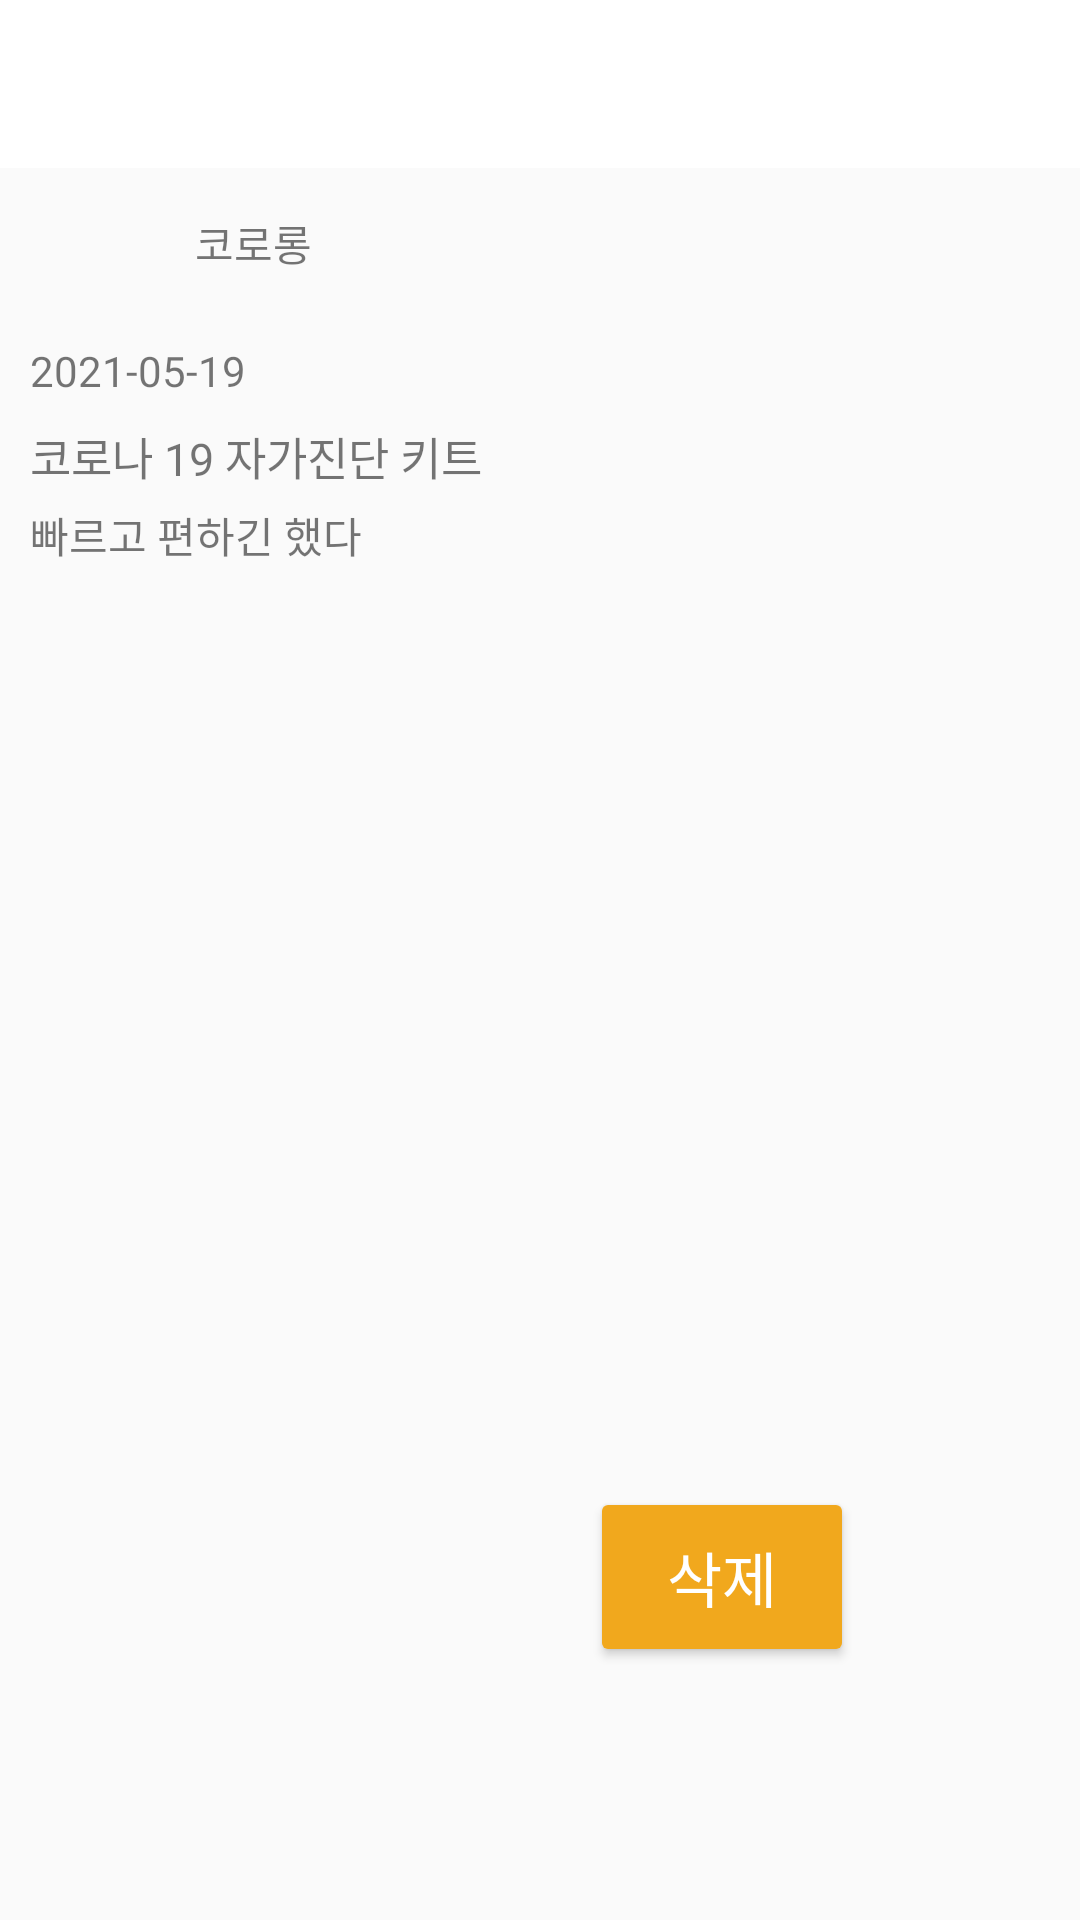

This screen was rendered from an Android layout file. Write that file and the resources it references.
<!-- AndroidManifest.xml: application theme Theme.Vaccine_on -->
<!-- res/layout/activity_view2.xml -->
<?xml version="1.0" encoding="utf-8"?>
<androidx.constraintlayout.widget.ConstraintLayout xmlns:android="http://schemas.android.com/apk/res/android"
    xmlns:app="http://schemas.android.com/apk/res-auto"
    xmlns:tools="http://schemas.android.com/tools"
    android:layout_width="match_parent"
    android:layout_height="match_parent"
    tools:context=".View2Activity">

    <androidx.appcompat.widget.Toolbar
        android:id="@+id/toolbar2"
        android:layout_width="match_parent"
        android:layout_height="wrap_content"
        android:background="@color/white"
        android:minHeight="?attr/actionBarSize"
        android:theme="?attr/actionBarTheme"
        app:layout_constraintEnd_toEndOf="parent"
        app:layout_constraintStart_toStartOf="parent"
        app:layout_constraintTop_toTopOf="parent" />

    <LinearLayout
        android:layout_width="match_parent"
        android:layout_height="wrap_content"
        android:orientation="vertical"
        android:layout_marginLeft="10dp"
        android:layout_marginRight="10dp"
        app:layout_constraintEnd_toEndOf="parent"
        app:layout_constraintStart_toStartOf="parent"
        app:layout_constraintTop_toBottomOf="@+id/toolbar2">

        <LinearLayout
            android:layout_width="match_parent"
            android:layout_height="match_parent"
            android:orientation="horizontal"
            android:layout_gravity="center"
            android:gravity="center_vertical">

            <ImageView
                android:id="@+id/imageView2"
                android:layout_width="50dp"
                android:layout_height="50dp"
                tools:srcCompat="@tools:sample/avatars" />

            <TextView
                android:id="@+id/detail_user_name"
                android:layout_width="wrap_content"
                android:layout_height="wrap_content"
                android:fontFamily="@font/nanum_square_b"
                android:text="코로롱"
                android:layout_margin="5dp"/>
        </LinearLayout>

        <LinearLayout
            android:layout_width="match_parent"
            android:layout_height="match_parent"
            android:orientation="vertical">

            <TextView
                android:id="@+id/detail_date"
                android:layout_width="match_parent"
                android:layout_height="wrap_content"
                android:fontFamily="@font/nanum_square_r"
                android:paddingTop="8dp"
                android:paddingBottom="3dp"
                android:text="2021-05-19" />

            <TextView
                android:id="@+id/detail_board_title"
                android:layout_width="match_parent"
                android:layout_height="wrap_content"
                android:fontFamily="@font/nanum_square_b"
                android:paddingTop="5dp"
                android:paddingBottom="5dp"
                android:text="코로나 19 자가진단 키트"
                android:textSize="15sp"/>

            <TextView
                android:id="@+id/detail_content"
                android:layout_width="match_parent"
                android:layout_height="wrap_content"
                android:fontFamily="@font/nanum_square_r"
                android:lineSpacingExtra="6dp"
                android:text="빠르고 편하긴 했다" />
        </LinearLayout>

    </LinearLayout>

    <Button
        android:id="@+id/btn_delete"
        android:layout_width="wrap_content"
        android:layout_height="60dp"
        android:layout_margin="60dp"
        android:fontFamily="@font/nanum_square_b"
        android:text="삭제"
        android:textColor="@color/white"
        android:textSize="20sp"
        app:backgroundTint="@color/main_color2"
        app:layout_constraintBottom_toBottomOf="parent"
        app:layout_constraintEnd_toEndOf="parent"
        app:layout_constraintHorizontal_bias="0.9"
        app:layout_constraintStart_toStartOf="parent"
        app:layout_constraintTop_toTopOf="parent"
        app:layout_constraintVertical_bias="0.947" />

</androidx.constraintlayout.widget.ConstraintLayout>
<!-- resources referenced by this layout -->
<resources>
  <color name="main_color2">#F1A81D</color>
  <color name="white">#FFFFFFFF</color>
  
      //app color
  <style name="Theme.Vaccine_on" parent="Theme.AppCompat.Light.NoActionBar">
          
          <item name="colorPrimary">@color/purple_500</item>
          <item name="colorPrimaryVariant">@color/black</item>
          <item name="colorOnPrimary">@color/white</item>
          
          <item name="colorSecondary">@color/teal_200</item>
          <item name="colorSecondaryVariant">@color/teal_700</item>
          <item name="colorOnSecondary">@color/black</item>
          
          <item name="android:statusBarColor" tools:targetApi="l">?attr/colorPrimaryVariant</item>
          
      </style>
  <color name="purple_500">#FF6200EE</color>
  <color name="black">#FF000000</color>
  <color name="teal_200">#FF03DAC5</color>
  <color name="teal_700">#FF018786</color>
</resources>
